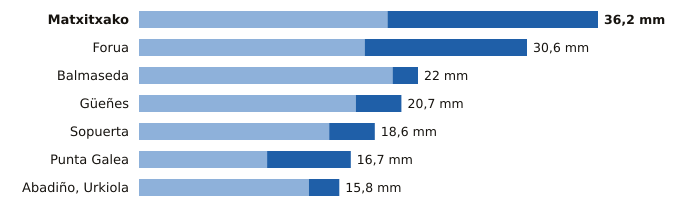

The file beside this chart, header and first rows:
estacion, provincia, indicativo, mm_6_dias_anteriores, mm_hoy, mm_7_dias, horas_de_hoy
Matxitxako, Bizkaia, 1057B, 19.6, 16.6, 36.2, 19
Forua, Bizkaia, 1056K, 17.8, 12.8, 30.6, 20
Balmaseda, Bizkaia, 1078C, 20.0, 2.0, 22.0, 20
Güeñes, Bizkaia, 1078I, 17.1, 3.6, 20.7, 20
Sopuerta, Bizkaia, 1083B, 15.0, 3.6, 18.6, 20
Punta Galea, Bizkaia, 1059X, 10.1, 6.6, 16.7, 20
Abadiño, Urkiola, Bizkaia, 1069Y, 13.4, 2.4, 15.8, 20
